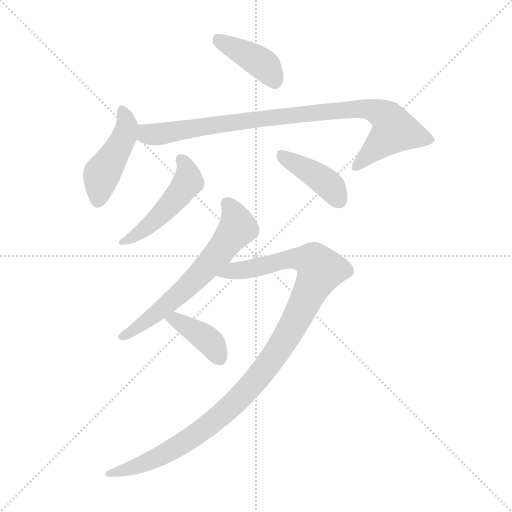
t = 0.00 s
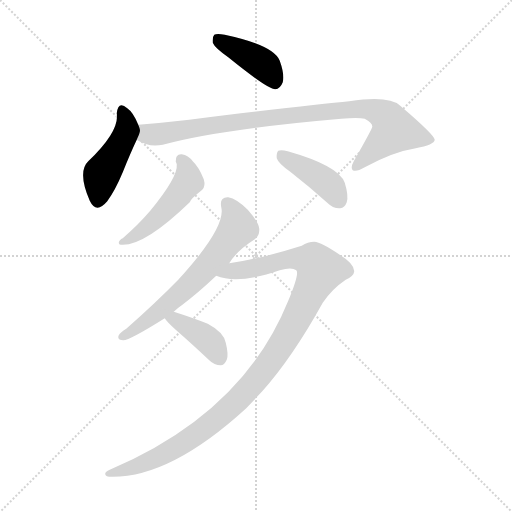
t = 1.28 s
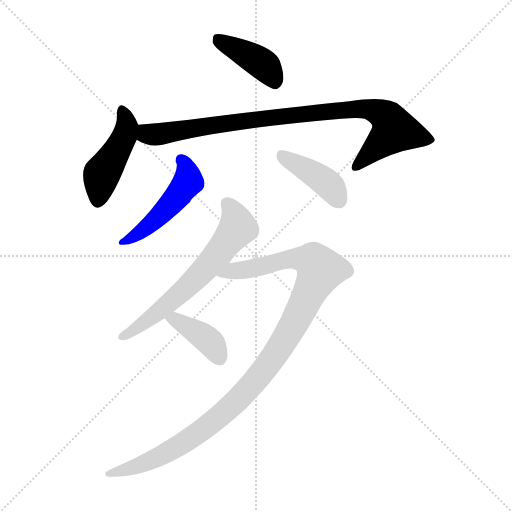
t = 2.57 s
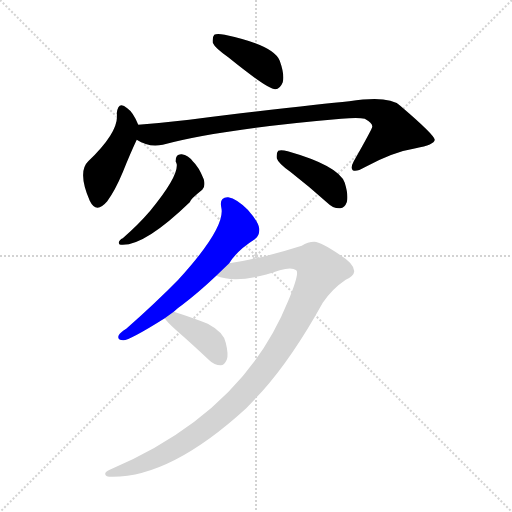
t = 3.85 s
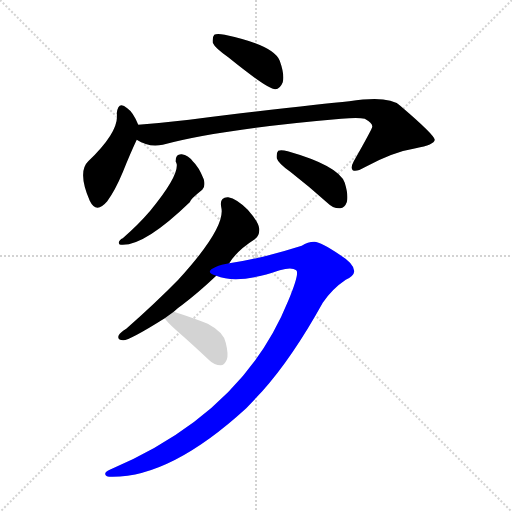
t = 5.14 s
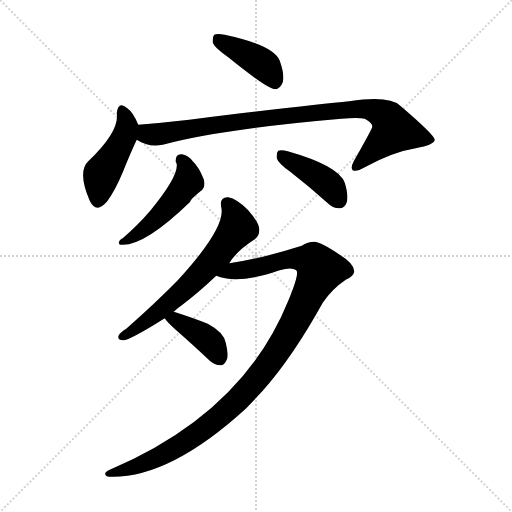
t = 6.42 s

The animated SVG that drew these frames (rendered in a browser with its animation timeline set to each time). Animation: 8 CSS @keyframes rules; one cycle of 6.42 s.

<svg version="1.1" viewBox="0 0 1024 1024" xmlns="http://www.w3.org/2000/svg">
  <g stroke="lightgray" stroke-dasharray="1,1" stroke-width="1" transform="scale(4, 4)">
    <line x1="0" y1="0" x2="256" y2="256"></line>
    <line x1="256" y1="0" x2="0" y2="256"></line>
    <line x1="128" y1="0" x2="128" y2="256"></line>
    <line x1="0" y1="128" x2="256" y2="128"></line>
  </g>
<g transform="scale(1, -1) translate(0, -900)">
   <style type="text/css">
    @keyframes keyframes0 {
      from {
       stroke: blue;
       stroke-dashoffset: 408;
       stroke-width: 128;
       }
       57% {
       animation-timing-function: step-end;
       stroke: blue;
       stroke-dashoffset: 0;
       stroke-width: 128;
       }
       to {
       stroke: black;
       stroke-width: 1024;
       }
       }
       #make-me-a-hanzi-animation-0 {
         animation: keyframes0 0.582031s both;
         animation-delay: 0.000000s;
         animation-timing-function: linear;
       }
    @keyframes keyframes1 {
      from {
       stroke: blue;
       stroke-dashoffset: 448;
       stroke-width: 128;
       }
       59% {
       animation-timing-function: step-end;
       stroke: blue;
       stroke-dashoffset: 0;
       stroke-width: 128;
       }
       to {
       stroke: black;
       stroke-width: 1024;
       }
       }
       #make-me-a-hanzi-animation-1 {
         animation: keyframes1 0.614583s both;
         animation-delay: 0.582031s;
         animation-timing-function: linear;
       }
    @keyframes keyframes2 {
      from {
       stroke: blue;
       stroke-dashoffset: 895;
       stroke-width: 128;
       }
       74% {
       animation-timing-function: step-end;
       stroke: blue;
       stroke-dashoffset: 0;
       stroke-width: 128;
       }
       to {
       stroke: black;
       stroke-width: 1024;
       }
       }
       #make-me-a-hanzi-animation-2 {
         animation: keyframes2 0.978353s both;
         animation-delay: 1.196615s;
         animation-timing-function: linear;
       }
    @keyframes keyframes3 {
      from {
       stroke: blue;
       stroke-dashoffset: 485;
       stroke-width: 128;
       }
       61% {
       animation-timing-function: step-end;
       stroke: blue;
       stroke-dashoffset: 0;
       stroke-width: 128;
       }
       to {
       stroke: black;
       stroke-width: 1024;
       }
       }
       #make-me-a-hanzi-animation-3 {
         animation: keyframes3 0.644694s both;
         animation-delay: 2.174967s;
         animation-timing-function: linear;
       }
    @keyframes keyframes4 {
      from {
       stroke: blue;
       stroke-dashoffset: 406;
       stroke-width: 128;
       }
       57% {
       animation-timing-function: step-end;
       stroke: blue;
       stroke-dashoffset: 0;
       stroke-width: 128;
       }
       to {
       stroke: black;
       stroke-width: 1024;
       }
       }
       #make-me-a-hanzi-animation-4 {
         animation: keyframes4 0.580404s both;
         animation-delay: 2.819661s;
         animation-timing-function: linear;
       }
    @keyframes keyframes5 {
      from {
       stroke: blue;
       stroke-dashoffset: 628;
       stroke-width: 128;
       }
       67% {
       animation-timing-function: step-end;
       stroke: blue;
       stroke-dashoffset: 0;
       stroke-width: 128;
       }
       to {
       stroke: black;
       stroke-width: 1024;
       }
       }
       #make-me-a-hanzi-animation-5 {
         animation: keyframes5 0.761068s both;
         animation-delay: 3.400065s;
         animation-timing-function: linear;
       }
    @keyframes keyframes6 {
      from {
       stroke: blue;
       stroke-dashoffset: 1080;
       stroke-width: 128;
       }
       78% {
       animation-timing-function: step-end;
       stroke: blue;
       stroke-dashoffset: 0;
       stroke-width: 128;
       }
       to {
       stroke: black;
       stroke-width: 1024;
       }
       }
       #make-me-a-hanzi-animation-6 {
         animation: keyframes6 1.128906s both;
         animation-delay: 4.161133s;
         animation-timing-function: linear;
       }
    @keyframes keyframes7 {
      from {
       stroke: blue;
       stroke-dashoffset: 390;
       stroke-width: 128;
       }
       56% {
       animation-timing-function: step-end;
       stroke: blue;
       stroke-dashoffset: 0;
       stroke-width: 128;
       }
       to {
       stroke: black;
       stroke-width: 1024;
       }
       }
       #make-me-a-hanzi-animation-7 {
         animation: keyframes7 0.567383s both;
         animation-delay: 5.290039s;
         animation-timing-function: linear;
       }
</style>
<path d="M 456.5 785.5 Q 535.5 721.5 550.5 721.5 Q 560.5 722.5 565.5 735.5 Q 569.5 750.5 559.5 778.5 Q 547.5 809.5 449.5 830.5 Q 433.5 833.5 428.5 830.5 Q 424.5 826.5 425.5 814.5 Q 429.5 804.5 456.5 785.5 Z" fill="lightgray"></path> 
<path d="M 276.5 650.5 Q 266.5 675.5 254.5 683.5 Q 236.5 699.5 233.5 673.5 Q 239.5 637.5 176.5 577.5 Q 154.5 556.5 179.5 498.5 Q 192.5 471.5 214.5 497.5 Q 230.5 519.5 245.5 555.5 Q 261.5 595.5 273.5 620.5 C 281.5 638.5 281.5 638.5 276.5 650.5 Z" fill="lightgray"></path> 
<path d="M 273.5 620.5 Q 297.5 604.5 325.5 610.5 Q 439.5 641.5 682.5 662.5 Q 716.5 665.5 729.5 662.5 Q 745.5 653.5 744.5 646.5 Q 744.5 642.5 707.5 577.5 Q 700.5 564.5 705.5 559.5 Q 712.5 555.5 729.5 565.5 Q 786.5 596.5 831.5 603.5 Q 868.5 610.5 869.5 620.5 Q 868.5 630.5 800.5 688.5 Q 778.5 709.5 698.5 697.5 Q 629.5 691.5 378.5 660.5 Q 326.5 654.5 276.5 650.5 C 246.5 647.5 246.5 633.5 273.5 620.5 Z" fill="lightgray"></path> 
<path d="M 351.5 576.5 Q 352.5 575.5 353.5 571.5 Q 356.5 546.5 300.5 478.5 Q 276.5 450.5 245.5 423.5 Q 238.5 420.5 237.5 414.5 Q 237.5 410.5 241.5 410.5 Q 287.5 406.5 379.5 495.5 Q 380.5 501.5 404.5 520.5 Q 411.5 527.5 407.5 541.5 Q 397.5 566.5 385.5 577.5 Q 376.5 589.5 363.5 591.5 Q 350.5 592.5 351.5 576.5 Z" fill="lightgray"></path> 
<path d="M 580.5 556.5 Q 616.5 528.5 654.5 494.5 Q 666.5 482.5 680.5 483.5 Q 689.5 484.5 693.5 495.5 Q 697.5 508.5 689.5 534.5 Q 677.5 568.5 575.5 597.5 Q 562.5 600.5 556.5 598.5 Q 552.5 594.5 553.5 583.5 Q 556.5 573.5 580.5 556.5 Z" fill="lightgray"></path> 
<path d="M 347.5 276.5 Q 354.5 283.5 363.5 289.5 Q 396.5 314.5 432.5 348.5 L 458.5 373.5 Q 473.5 398.5 509.5 421.5 Q 519.5 428.5 518.5 442.5 Q 517.5 455.5 495.5 480.5 Q 473.5 502.5 456.5 505.5 Q 438.5 506.5 442.5 485.5 Q 452.5 445.5 356.5 340.5 Q 311.5 294.5 252.5 242.5 Q 240.5 235.5 237.5 229.5 Q 233.5 219.5 246.5 219.5 Q 259.5 219.5 329.5 263.5 L 347.5 276.5 Z" fill="lightgray"></path> 
<path d="M 432.5 348.5 Q 475.5 330.5 559.5 359.5 Q 583.5 366.5 592.5 359.5 Q 599.5 353.5 576.5 298.5 Q 485.5 73.5 219.5 -39.5 Q 209.5 -43.5 210.5 -48.5 Q 211.5 -52.5 218.5 -53.5 Q 338.5 -57.5 492.5 83.5 Q 507.5 99.5 524.5 117.5 Q 584.5 184.5 645.5 294.5 Q 664.5 322.5 691.5 340.5 Q 707.5 347.5 708.5 357.5 Q 708.5 372.5 679.5 390.5 Q 642.5 415.5 628.5 416.5 Q 615.5 416.5 603.5 408.5 Q 518.5 381.5 458.5 373.5 C 428.5 368.5 403.5 355.5 432.5 348.5 Z" fill="lightgray"></path> 
<path d="M 329.5 263.5 Q 333.5 256.5 352.5 239.5 Q 383.5 212.5 418.5 179.5 Q 428.5 169.5 441.5 169.5 Q 448.5 169.5 453.5 180.5 Q 457.5 190.5 451.5 214.5 Q 447.5 235.5 415.5 252.5 Q 385.5 264.5 347.5 276.5 C 318.5 285.5 312.5 287.5 329.5 263.5 Z" fill="lightgray"></path> 
      <clipPath id="make-me-a-hanzi-clip-0">
      <path d="M 456.5 785.5 Q 535.5 721.5 550.5 721.5 Q 560.5 722.5 565.5 735.5 Q 569.5 750.5 559.5 778.5 Q 547.5 809.5 449.5 830.5 Q 433.5 833.5 428.5 830.5 Q 424.5 826.5 425.5 814.5 Q 429.5 804.5 456.5 785.5 Z" fill="lightgray"></path>
      </clipPath>
      <path clip-path="url(#make-me-a-hanzi-clip-0)" d="M 433.5 824.5 L 525.5 771.5 L 550.5 733.5 " fill="none" id="make-me-a-hanzi-animation-0" stroke-dasharray="280 560" stroke-linecap="round"></path>

      <clipPath id="make-me-a-hanzi-clip-1">
      <path d="M 276.5 650.5 Q 266.5 675.5 254.5 683.5 Q 236.5 699.5 233.5 673.5 Q 239.5 637.5 176.5 577.5 Q 154.5 556.5 179.5 498.5 Q 192.5 471.5 214.5 497.5 Q 230.5 519.5 245.5 555.5 Q 261.5 595.5 273.5 620.5 C 281.5 638.5 281.5 638.5 276.5 650.5 Z" fill="lightgray"></path>
      </clipPath>
      <path clip-path="url(#make-me-a-hanzi-clip-1)" d="M 244.5 678.5 L 253.5 645.5 L 250.5 630.5 L 202.5 548.5 L 195.5 501.5 " fill="none" id="make-me-a-hanzi-animation-1" stroke-dasharray="320 640" stroke-linecap="round"></path>

      <clipPath id="make-me-a-hanzi-clip-2">
      <path d="M 273.5 620.5 Q 297.5 604.5 325.5 610.5 Q 439.5 641.5 682.5 662.5 Q 716.5 665.5 729.5 662.5 Q 745.5 653.5 744.5 646.5 Q 744.5 642.5 707.5 577.5 Q 700.5 564.5 705.5 559.5 Q 712.5 555.5 729.5 565.5 Q 786.5 596.5 831.5 603.5 Q 868.5 610.5 869.5 620.5 Q 868.5 630.5 800.5 688.5 Q 778.5 709.5 698.5 697.5 Q 629.5 691.5 378.5 660.5 Q 326.5 654.5 276.5 650.5 C 246.5 647.5 246.5 633.5 273.5 620.5 Z" fill="lightgray"></path>
      </clipPath>
      <path clip-path="url(#make-me-a-hanzi-clip-2)" d="M 284.5 642.5 L 294.5 631.5 L 306.5 630.5 L 479.5 658.5 L 711.5 682.5 L 761.5 673.5 L 776.5 662.5 L 788.5 639.5 L 710.5 564.5 " fill="none" id="make-me-a-hanzi-animation-2" stroke-dasharray="767 1534" stroke-linecap="round"></path>

      <clipPath id="make-me-a-hanzi-clip-3">
      <path d="M 351.5 576.5 Q 352.5 575.5 353.5 571.5 Q 356.5 546.5 300.5 478.5 Q 276.5 450.5 245.5 423.5 Q 238.5 420.5 237.5 414.5 Q 237.5 410.5 241.5 410.5 Q 287.5 406.5 379.5 495.5 Q 380.5 501.5 404.5 520.5 Q 411.5 527.5 407.5 541.5 Q 397.5 566.5 385.5 577.5 Q 376.5 589.5 363.5 591.5 Q 350.5 592.5 351.5 576.5 Z" fill="lightgray"></path>
      </clipPath>
      <path clip-path="url(#make-me-a-hanzi-clip-3)" d="M 361.5 580.5 L 374.5 559.5 L 375.5 535.5 L 358.5 511.5 L 302.5 452.5 L 243.5 416.5 " fill="none" id="make-me-a-hanzi-animation-3" stroke-dasharray="357 714" stroke-linecap="round"></path>

      <clipPath id="make-me-a-hanzi-clip-4">
      <path d="M 580.5 556.5 Q 616.5 528.5 654.5 494.5 Q 666.5 482.5 680.5 483.5 Q 689.5 484.5 693.5 495.5 Q 697.5 508.5 689.5 534.5 Q 677.5 568.5 575.5 597.5 Q 562.5 600.5 556.5 598.5 Q 552.5 594.5 553.5 583.5 Q 556.5 573.5 580.5 556.5 Z" fill="lightgray"></path>
      </clipPath>
      <path clip-path="url(#make-me-a-hanzi-clip-4)" d="M 561.5 589.5 L 641.5 543.5 L 662.5 525.5 L 678.5 499.5 " fill="none" id="make-me-a-hanzi-animation-4" stroke-dasharray="278 556" stroke-linecap="round"></path>

      <clipPath id="make-me-a-hanzi-clip-5">
      <path d="M 347.5 276.5 Q 354.5 283.5 363.5 289.5 Q 396.5 314.5 432.5 348.5 L 458.5 373.5 Q 473.5 398.5 509.5 421.5 Q 519.5 428.5 518.5 442.5 Q 517.5 455.5 495.5 480.5 Q 473.5 502.5 456.5 505.5 Q 438.5 506.5 442.5 485.5 Q 452.5 445.5 356.5 340.5 Q 311.5 294.5 252.5 242.5 Q 240.5 235.5 237.5 229.5 Q 233.5 219.5 246.5 219.5 Q 259.5 219.5 329.5 263.5 L 347.5 276.5 Z" fill="lightgray"></path>
      </clipPath>
      <path clip-path="url(#make-me-a-hanzi-clip-5)" d="M 454.5 492.5 L 464.5 480.5 L 475.5 444.5 L 438.5 394.5 L 323.5 281.5 L 245.5 227.5 " fill="none" id="make-me-a-hanzi-animation-5" stroke-dasharray="500 1000" stroke-linecap="round"></path>

      <clipPath id="make-me-a-hanzi-clip-6">
      <path d="M 432.5 348.5 Q 475.5 330.5 559.5 359.5 Q 583.5 366.5 592.5 359.5 Q 599.5 353.5 576.5 298.5 Q 485.5 73.5 219.5 -39.5 Q 209.5 -43.5 210.5 -48.5 Q 211.5 -52.5 218.5 -53.5 Q 338.5 -57.5 492.5 83.5 Q 507.5 99.5 524.5 117.5 Q 584.5 184.5 645.5 294.5 Q 664.5 322.5 691.5 340.5 Q 707.5 347.5 708.5 357.5 Q 708.5 372.5 679.5 390.5 Q 642.5 415.5 628.5 416.5 Q 615.5 416.5 603.5 408.5 Q 518.5 381.5 458.5 373.5 C 428.5 368.5 403.5 355.5 432.5 348.5 Z" fill="lightgray"></path>
      </clipPath>
      <path clip-path="url(#make-me-a-hanzi-clip-6)" d="M 439.5 350.5 L 583.5 383.5 L 627.5 376.5 L 640.5 360.5 L 559.5 203.5 L 469.5 93.5 L 412.5 44.5 L 357.5 7.5 L 294.5 -24.5 L 217.5 -46.5 " fill="none" id="make-me-a-hanzi-animation-6" stroke-dasharray="952 1904" stroke-linecap="round"></path>

      <clipPath id="make-me-a-hanzi-clip-7">
      <path d="M 329.5 263.5 Q 333.5 256.5 352.5 239.5 Q 383.5 212.5 418.5 179.5 Q 428.5 169.5 441.5 169.5 Q 448.5 169.5 453.5 180.5 Q 457.5 190.5 451.5 214.5 Q 447.5 235.5 415.5 252.5 Q 385.5 264.5 347.5 276.5 C 318.5 285.5 312.5 287.5 329.5 263.5 Z" fill="lightgray"></path>
      </clipPath>
      <path clip-path="url(#make-me-a-hanzi-clip-7)" d="M 336.5 263.5 L 351.5 261.5 L 408.5 225.5 L 439.5 184.5 " fill="none" id="make-me-a-hanzi-animation-7" stroke-dasharray="262 524" stroke-linecap="round"></path>

</g>
</svg>
